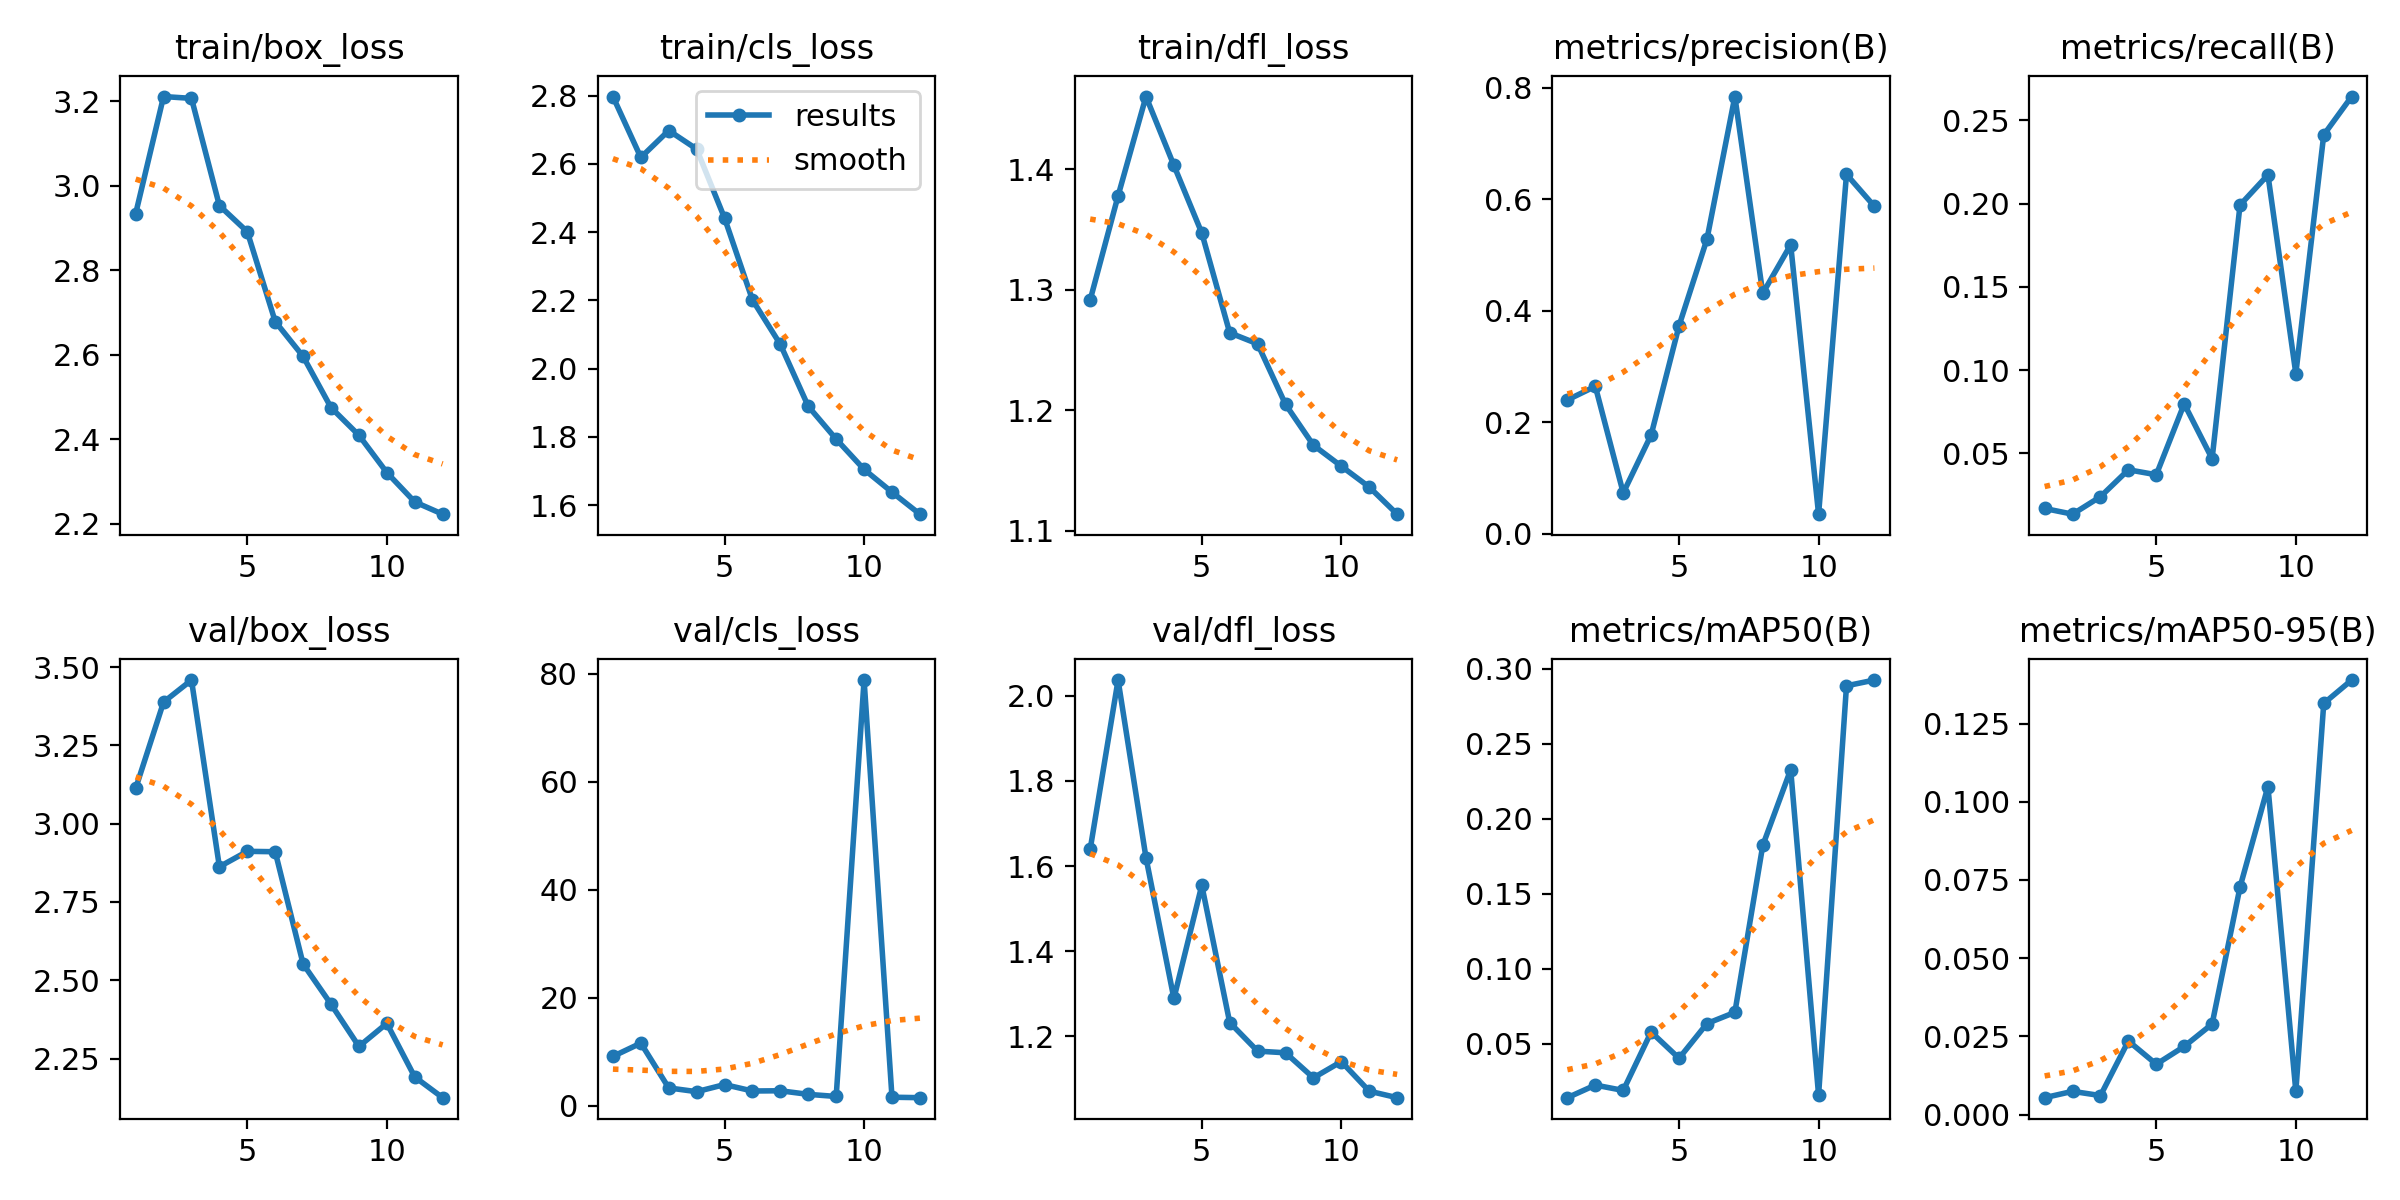

Source data for this figure (header and first rows):
epoch, train/box_loss, train/cls_loss, train/dfl_loss, metrics/precision(B), metrics/recall(B), metrics/mAP50(B), metrics/mAP50-95(B), val/box_loss, val/cls_loss, val/dfl_loss, lr/pg0, lr/pg1, lr/pg2
1, 2.933, 2.797, 1.292, 0.2397, 0.01693, 0.01414, 0.00544, 3.113, 9.101, 1.639, 0.07043, 0.003286, 0.003286
2, 3.211, 2.619, 1.378, 0.264, 0.01352, 0.02254, 0.00746, 3.388, 11.56, 2.037, 0.03988, 0.006073, 0.006073
3, 3.206, 2.698, 1.46, 0.07283, 0.02403, 0.01896, 0.00611, 3.458, 3.262, 1.62, 0.008786, 0.00831, 0.00831
4, 2.953, 2.643, 1.403, 0.1769, 0.04018, 0.05792, 0.02355, 2.862, 2.569, 1.289, 0.007525, 0.007525, 0.007525
5, 2.891, 2.441, 1.347, 0.3727, 0.0372, 0.04039, 0.01613, 2.912, 3.883, 1.555, 0.007525, 0.007525, 0.007525
6, 2.678, 2.202, 1.264, 0.5281, 0.07977, 0.06357, 0.02181, 2.91, 2.692, 1.233, 0.0067, 0.0067, 0.0067
7, 2.596, 2.071, 1.255, 0.7839, 0.0468, 0.07102, 0.02897, 2.552, 2.735, 1.165, 0.005875, 0.005875, 0.005875
8, 2.475, 1.89, 1.205, 0.4309, 0.1992, 0.1824, 0.07272, 2.423, 2.072, 1.162, 0.00505, 0.00505, 0.00505
9, 2.409, 1.794, 1.171, 0.5181, 0.2173, 0.2329, 0.1048, 2.289, 1.68, 1.103, 0.004225, 0.004225, 0.004225
10, 2.321, 1.705, 1.154, 0.03474, 0.09795, 0.01587, 0.00745, 2.362, 78.81, 1.141, 0.0034, 0.0034, 0.0034
11, 2.251, 1.638, 1.136, 0.6443, 0.2413, 0.2888, 0.1314, 2.191, 1.541, 1.071, 0.002575, 0.002575, 0.002575
12, 2.222, 1.574, 1.114, 0.587, 0.2643, 0.2926, 0.1389, 2.125, 1.456, 1.056, 0.00175, 0.00175, 0.00175
